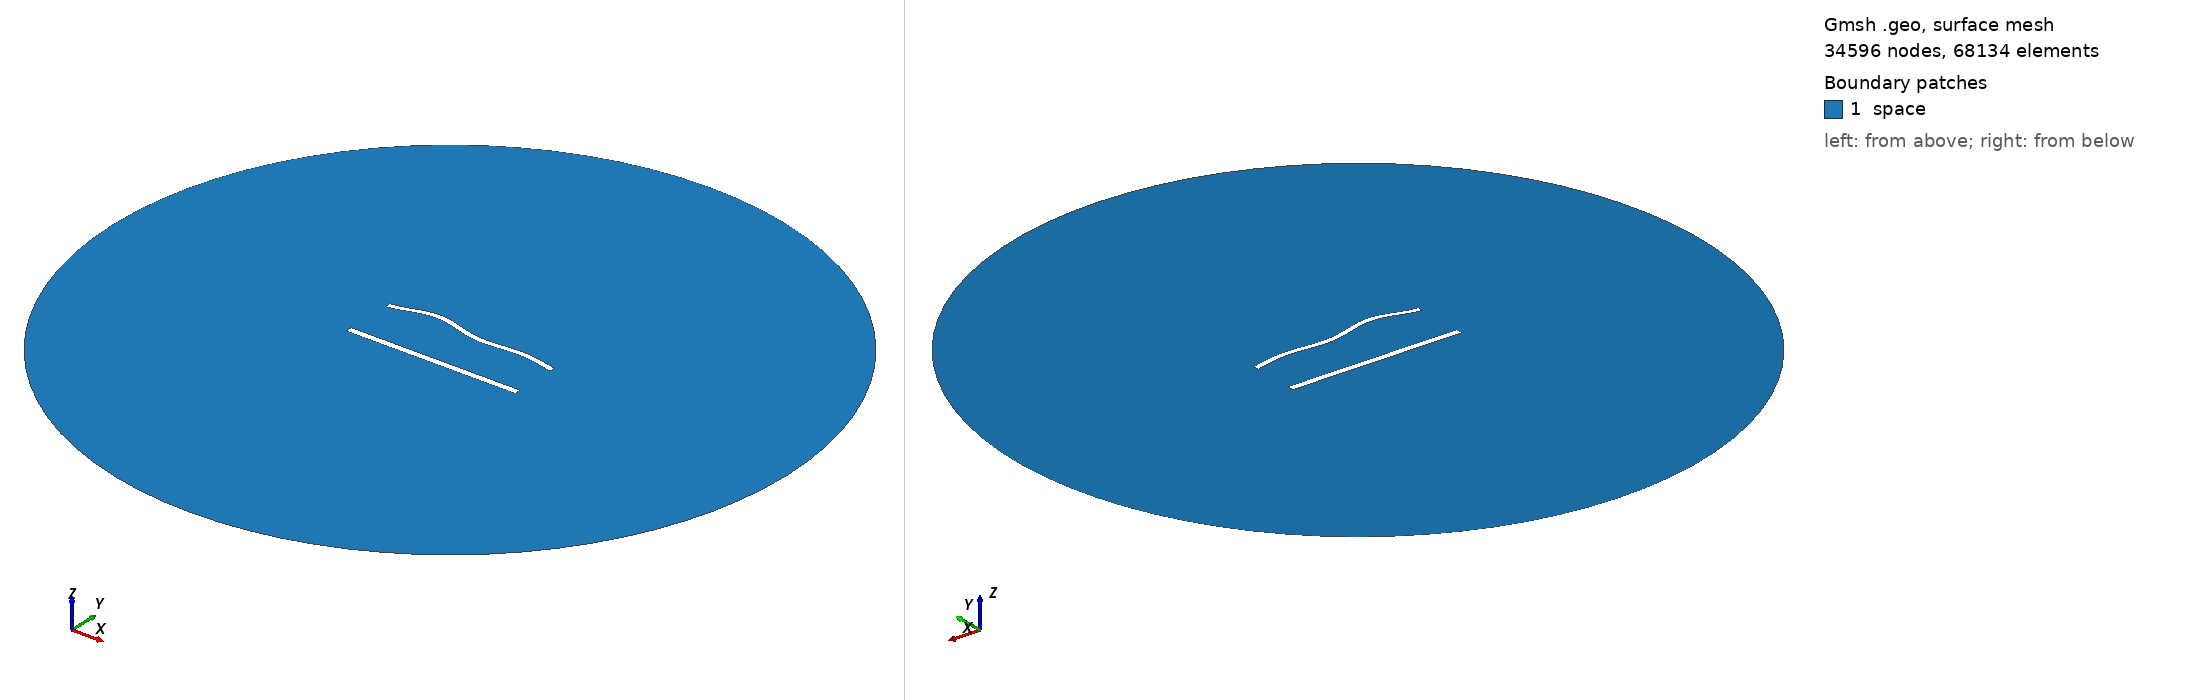

Gmsh geometry script, surface-meshed: 34596 nodes, 68134 surface elements. Boundary patches (legend numbers): 1 space. Left view from above one corner, right view from below the opposite corner. Legend entries are the model's physical surfaces. The drawing asked Gmsh for element sizes between 1% and 20% of the model's largest extent; the script's own settings can give other sizes.

=== 1188.geo (drawn) ===
//---------------------------------------
// Geometry kernel
//---------------------------------------

SetFactory("OpenCASCADE");



//---------------------------------------
// Parameters of the geometry
//---------------------------------------

// Overetch of the upper plate
overetch = 0.25;

// Distance between the plates
distance = 30.0;

// Discretization over the x axis (for the deformation)
nx = 50; 

// Length of the plate
L = 100 - overetch; 

// Number of modes
n = 4; 

// 1st mode coefficient
coeff(1) = 0.0;
beta(1) = 0.596864 * 3.1415926535 / L;

// 2nd mode coefficient
coeff(2) = 1.5;
beta(2) = 1.49418 * 3.1415926535 / L;

// 3rd mode coefficient
coeff(3) = 1.5;
beta(3) = 2.50025 * 3.1415926535 / L;

// 4th mode coefficient
coeff(4) = 1.5;
beta(4) = 3.49999 * 3.1415926535 / L;



//---------------------------------------
// Upper plate (deformed rectangle)
//---------------------------------------

// Coordiantes of the upper plate
xmin = -50;
xmax = 50 - overetch;

// Height of the upper plate
yheight = 4 - 2 * overetch;

// Indexes of the points
UpperID[] = {};
LowerID[] = {};
LeftID[] = {};
RightID[] = {};

// Point index
p = 1;

// Horizontal edges
For i In {1:nx}
    x = xmin + (i-1)*(xmax - xmin)/(nx-1);

    y_bottom = distance / 2 + overetch;
    For j In {1:n}
        C = (Cosh(beta(j)*L) + Cos(beta(j)*L)) / (Sinh(beta(j)*L) + Sin(beta(j)*L));
        y_bottom  = y_bottom + coeff(j) * (Cosh(beta(j)*(x+50)) - Cos(beta(j)*(x+50)) - C * (Sinh(beta(j)*(x+50)) - Sin(beta(j)*(x+50))));
    EndFor

    y_top = y_bottom + yheight;

    Point(p) = {x, y_top, 0, 1.0};
    UpperID[i] = p;
    p = p + 1;

    Point(p) = {x, y_bottom, 0, 1.0};
    LowerID[i] = p;
    p = p + 1;
EndFor

// Create point lists
UpperPts[] = {}; LowerPts[] = {};
For i In {1:nx}
  UpperPts[] += {UpperID[i]};
  LowerPts[] += {LowerID[i]};
EndFor

// Build splines
Spline(1) = {UpperPts[]};
Spline(2) = {LowerPts[]};
Line(3) = {LowerPts[nx-1], UpperPts[nx-1]};
Line(4) = {LowerPts[0], UpperPts[0]};

// Build the plane surface
Curve Loop(1) = {2, 3, -1, -4};
Plane Surface(1) = {1};



//---------------------------------------
// Lower plate (rectangle)
//---------------------------------------

// Vertices
Point(1001) = {-50, -distance/2, 0, 1.0};
Point(1002) = { 50, -distance/2, 0, 1.0};
Point(1003) = { 50,  -distance/2 + 4, 0, 1.0};
Point(1004) = {-50,  -distance/2 + 4, 0, 1.0};

// Edges
Line(5) = {1001, 1002};
Line(6) = {1002, 1003};
Line(7) = {1003, 1004};
Line(8) = {1004, 1001};

// Plane surface
Line Loop(2) = {5, 6, 7, 8};
Plane Surface(2) = {2}; 



//---------------------------------------
// Outer (fictious) boundary
//---------------------------------------

// Points
Point(1005) = {0, 0, 0};       // Center
Point(1006) = {200, 0, 0};     // Start point
Point(1007) = {0, 200, 0};     // 90 degrees
Point(1008) = {-200, 0, 0};    // 180 degrees
Point(1009) = {0, -200, 0};    // 270 degrees

// Circle arcs (each needs start, center, end)
Circle(9) = {1006, 1005, 1007};
Circle(10) = {1007, 1005, 1008};
Circle(11) = {1008, 1005, 1009};
Circle(12) = {1009, 1005, 1006};

// Plane surface for the entire domain
Curve Loop(3) = {9, 10, 11, 12};
Surface(3) = {3};

// Subtract the plates from the whole domain to obtain the actual domain where we want to solve the equations
BooleanDifference{ Surface{3}; Delete; }{ Surface{1}; Surface{2}; Delete; }




//---------------------------------------
// Transfinite Lines/Curves
//---------------------------------------

// Set the number of points on the boundaries
r = 6;
d = 0.15;

// Plates
Transfinite Curve {1} = 50*r/4 Using Progression 1;
Transfinite Line {2} = 50*r Using Progression 1;
Transfinite Curve {3, 4} = 2*r Using Progression 1+d;
Transfinite Line {5} = 50*r/4 Using Progression 1;
Transfinite Line {7} = 50*r Using Progression 1;
Transfinite Line {6} = 2*r Using Progression 1-d;
Transfinite Line {8} = 2*r Using Progression 1+d;

// Outer boundary
Transfinite Line {9, 10, 11, 12} = 20 Using Progression 1;



//---------------------------------------
// Physical groups
//---------------------------------------                

// Physical curves (boundaries)
Physical Line("force_segment", 10) = {2};
Physical Line("upper_plate", 11) = {1, 3, 4};
Physical Line("lower_plate", 12) = {5, 6, 7, 8};
Physical Line("boundary", 20) = {9, 10, 11, 12};

// Physical Surfaces
Physical Surface("space", 30) = {3};



//---------------------------------------
// 6. Generate the Mesh
//---------------------------------------

// 2D mesh generation
Mesh 2;
